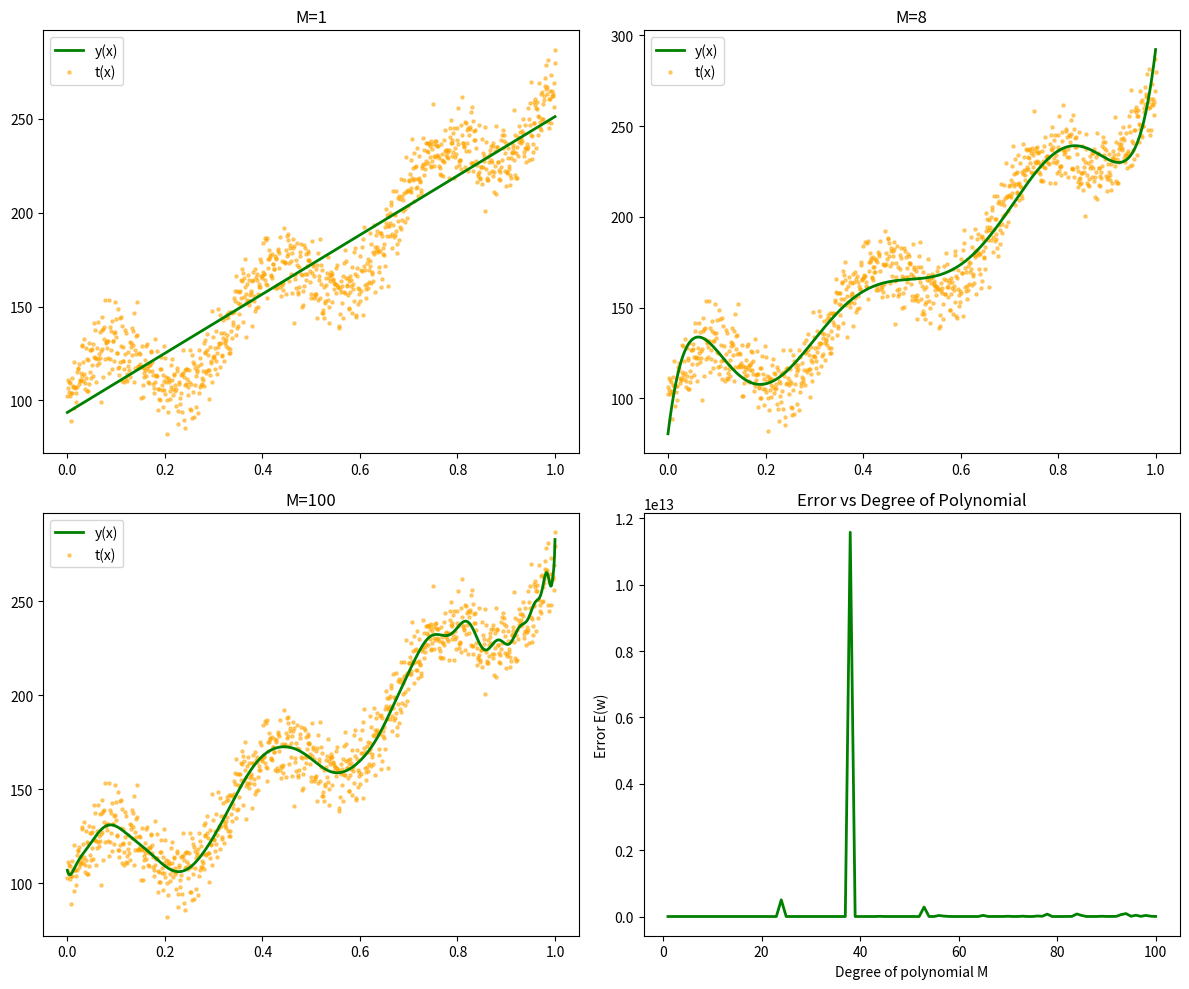

Recreate this plot in Python.
import numpy as np
import matplotlib.pyplot as plt


def Regression(N, x, t):
    y = []
    M = [1, 8, 100]
    for item in M:
        F = np.ones((N, item+1))
        for i in range(N):
            for j in range(item+1):
                F[i][j] = x[i] ** j

        # w = np.linalg.inv(F.T @ F) @  F.T @ t
        w = np.linalg.pinv(F) @ t
        y.append(F @ w)
    return y

def Errors(N, x, t):
    errors=[]
    for M in range(1,101):
        F = np.ones((N,M+1))
        for i in range(N):
            for j in range(M+1):
                F[i][j] = x[i]**j
        F_plus = np.linalg.inv(F.T @ F) @ F.T
        w = F_plus @ t
        y = F @ w
        error = sum((t-y) **2 )/2
        errors.append(error)

    return errors

def PlotGraphics(x, t, y, errors):
    # Создание общего окна для всех графиков
    fig, axs = plt.subplots(2, 2, figsize=(12, 10))
    for idx, M in enumerate([1,8,100]):
        ax = axs[idx // 2, idx % 2]
        ax.plot(x, y[idx], label='y(x)', c='g', linewidth=2)
        ax.scatter(x, t, s=5, c='orange', label='t(x)', alpha=0.5)
        ax.set_title(f'M={M}')
        ax.legend()

    axs[1, 1].plot(range(1, 101), errors, c='g', linewidth=2)
    axs[1, 1].set_xlabel('Degree of polynomial M')
    axs[1, 1].set_ylabel('Error E(w)')
    axs[1, 1].set_title('Error vs Degree of Polynomial')

    plt.tight_layout()
    plt.show()

if __name__ == '__main__':
    N = 1000
    x = np.linspace(0, 1, N)
    z = 20 * np.sin(2 * np.pi * 3 * x) + 100 * np.exp(x)
    error = 10 * np.random.randn(N)
    t = z + error
    y = Regression(N,x,t)
    errors = Errors(N,x,t)
    PlotGraphics(x,t,y, errors)

